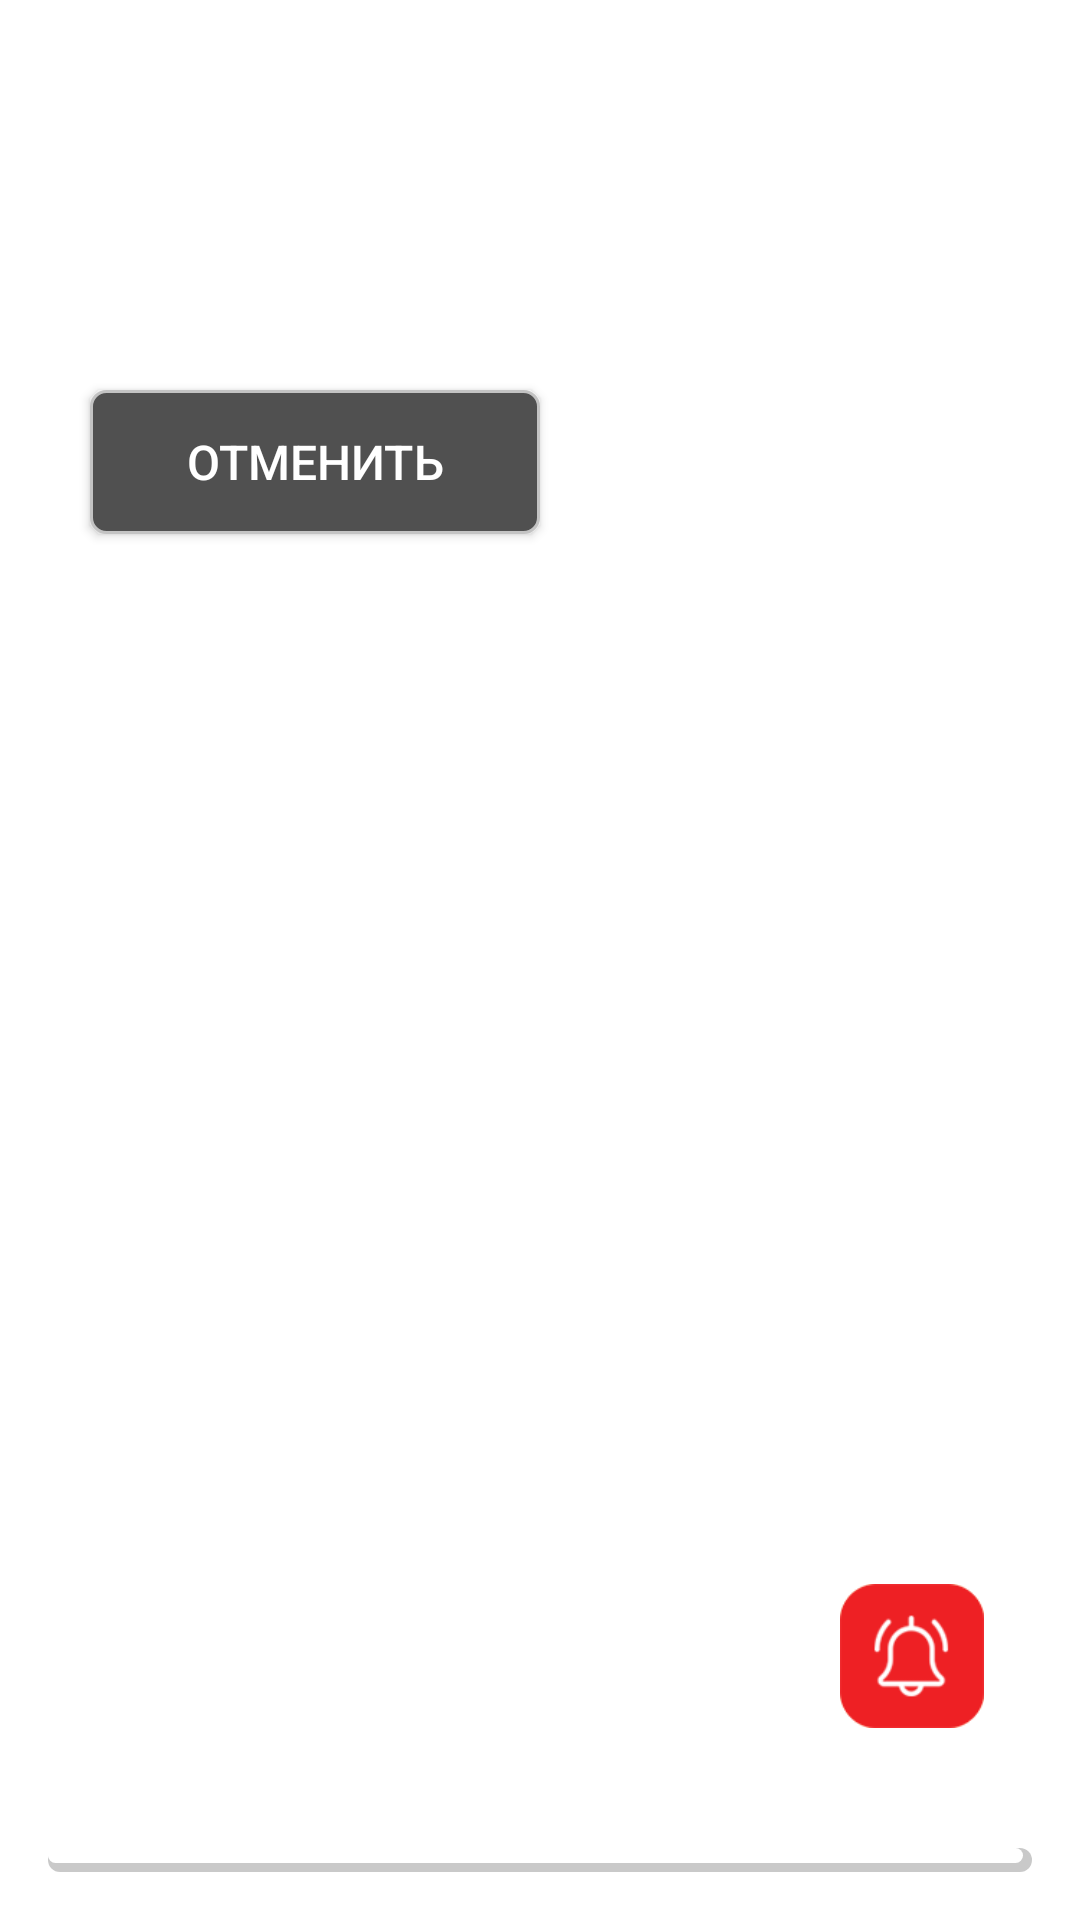

Layout XML and referenced resources for this Android screen:
<!-- AndroidManifest.xml: application theme AppTheme -->
<!-- res/layout/ll_offer_route.xml -->
<?xml version="1.0" encoding="utf-8"?>
<androidx.constraintlayout.widget.ConstraintLayout xmlns:android="http://schemas.android.com/apk/res/android"
    xmlns:app="http://schemas.android.com/apk/res-auto"
    xmlns:tools="http://schemas.android.com/tools"
    android:id="@+id/linearLayout"
    android:layout_width="match_parent"
    android:layout_height="match_parent"
    tools:context=".Fragments.LLOfferRoute">

    <androidx.constraintlayout.widget.ConstraintLayout
        android:id="@+id/btnChat"
        android:layout_width="64dp"
        android:layout_height="64dp"
        android:layout_marginStart="16dp"
        android:layout_marginBottom="32dp"
        android:layout_weight="1"
        android:gravity="center"
        android:orientation="horizontal"
        app:layout_constraintBottom_toTopOf="@+id/constraintLayout3"
        app:layout_constraintStart_toStartOf="parent">

        <ImageView
            android:id="@+id/imageView15"
            android:layout_width="48dp"
            android:layout_height="48dp"
            android:src="@drawable/help"
            app:layout_constraintBottom_toBottomOf="parent"
            app:layout_constraintEnd_toEndOf="parent"
            app:layout_constraintStart_toStartOf="parent"
            app:layout_constraintTop_toTopOf="parent" />

        <TextView
            android:id="@+id/txtMessages"
            android:layout_width="30dp"
            android:layout_height="30dp"
            android:layout_marginEnd="4dp"
            android:background="@drawable/rounded_background"
            android:gravity="center"
            android:padding="4dp"
            android:text="10"
            android:textColor="@color/colorWhite"
            android:textStyle="bold"
            android:visibility="gone"
            app:layout_constraintEnd_toEndOf="parent"
            app:layout_constraintTop_toTopOf="parent" />

        <TextView
            android:id="@+id/txtInfo"
            android:layout_width="30dp"
            android:layout_height="30dp"
            android:layout_marginStart="4dp"
            android:background="@drawable/rounded_bluebutton"
            android:gravity="center"
            android:padding="4dp"
            android:text="10"
            android:textColor="@color/colorWhite"
            android:textStyle="bold"
            android:visibility="gone"
            app:layout_constraintStart_toStartOf="parent"
            app:layout_constraintTop_toTopOf="parent" />

    </androidx.constraintlayout.widget.ConstraintLayout>

    <LinearLayout
        android:id="@+id/btnImLate"
        android:layout_width="64dp"
        android:layout_height="64dp"
        android:layout_marginEnd="24dp"
        android:gravity="center"
        android:orientation="horizontal"
        android:layout_marginBottom="32dp"
        app:layout_constraintBottom_toTopOf="@+id/constraintLayout3"
        app:layout_constraintEnd_toEndOf="parent">

        <ImageView
            android:layout_width="48dp"
            android:layout_height="48dp"
            android:scaleType="fitXY"
            android:src="@drawable/late" />
    </LinearLayout>

    <androidx.constraintlayout.widget.ConstraintLayout
        android:id="@+id/constraintLayout3"
        android:layout_width="match_parent"
        android:layout_height="wrap_content"
        android:layout_marginStart="16dp"
        android:layout_marginEnd="16dp"
        android:layout_marginBottom="16dp"
        android:background="@drawable/order_shadow"
        app:layout_constraintBottom_toBottomOf="parent"
        app:layout_constraintEnd_toEndOf="parent"
        app:layout_constraintStart_toStartOf="parent">

        <androidx.recyclerview.widget.RecyclerView
            android:id="@+id/rvRoutes"
            android:layout_width="0dp"
            android:layout_height="wrap_content"
            android:layout_marginBottom="8dp"
            app:layout_constraintBottom_toTopOf="@id/rvLateOptions"
            app:layout_constraintEnd_toEndOf="parent"
            app:layout_constraintStart_toStartOf="parent">

        </androidx.recyclerview.widget.RecyclerView>

        <androidx.recyclerview.widget.RecyclerView
            android:id="@+id/rvLateOptions"
            android:layout_width="0dp"
            android:layout_height="wrap_content"
            android:layout_marginBottom="1dp"
            android:visibility="gone"
            app:layout_constraintBottom_toBottomOf="parent"
            app:layout_constraintEnd_toEndOf="parent"
            app:layout_constraintStart_toStartOf="@id/rvRoutes">

        </androidx.recyclerview.widget.RecyclerView>

    </androidx.constraintlayout.widget.ConstraintLayout>

    <Button
        android:id="@+id/btnCancelOrder"
        android:layout_width="150dp"
        android:layout_height="48dp"
        android:layout_marginStart="30dp"
        android:layout_marginTop="130dp"
        android:background="@drawable/btn_roundyellow"
        android:paddingLeft="10dp"
        android:paddingRight="10dp"
        android:text="@string/CANCELORDER"
        android:textColor="@color/colorWhite"
        android:textSize="@dimen/smallFont"
        app:layout_constraintStart_toStartOf="parent"
        app:layout_constraintTop_toTopOf="parent" />

</androidx.constraintlayout.widget.ConstraintLayout>
<!-- resources referenced by this layout -->
<resources>
  <color name="colorWhite">#ffffff</color>
  <dimen name="smallFont">16sp</dimen>
  <!-- drawable btn_roundyellow (drawable) -->
  <?xml version="1.0" encoding="utf-8"?>
  <shape android:shape="rectangle" xmlns:android="http://schemas.android.com/apk/res/android">
  
      <solid android:color="@color/colorGray" />
      <stroke
          android:width="1dp"
          android:color="#C3C3C3" />
      <corners
          android:radius="5dp" />
  </shape>
  <!-- drawable late: png bitmap (drawable, 4753 bytes) -->
  <!-- drawable order_shadow (drawable) -->
  <?xml version="1.0" encoding="utf-8"?>
  <layer-list xmlns:android="http://schemas.android.com/apk/res/android">
      <item >
          <shape
              android:shape="rectangle">
          <solid android:color="@color/colorGrayShadow" />
          <corners android:radius="4dp"/>
          </shape>
      </item>
      <item android:right="3dp" android:bottom="3dp">
          <shape
              android:shape="rectangle">
          <solid android:color="@android:color/white"/>
          <corners android:radius="4dp"/>
          </shape>
      </item>
  </layer-list>
  <!-- drawable rounded_bluebutton (drawable) -->
  <?xml version="1.0" encoding="utf-8"?>
  <selector xmlns:android="http://schemas.android.com/apk/res/android">
      <item android:state_pressed="false">
          <shape android:shape="oval">
              <solid android:color="@color/colorFiolet"/>
          </shape>
      </item>
      <item android:state_pressed="true">
          <shape android:shape="oval">
              <solid android:color="#0518C2"/>
          </shape>
      </item>
  </selector>
  <string name="CANCELORDER">ОТМЕНИТЬ</string>
  <style name="AppTheme" parent="Theme.AppCompat.Light.NoActionBar">
          
          <item name="colorPrimary">@color/colorPrimary</item>
          <item name="colorPrimaryDark">@color/colorPrimaryDark</item>
          <item name="colorAccent">@color/colorAccent</item>
          <item name="android:backgroundDimEnabled">false</item>
          <item name="android:windowBackground">@android:color/transparent</item>
          <item name="android:windowIsTranslucent">false</item>
          <item name="android:windowNoTitle">true</item>
          <item name="android:windowActionBar">false</item>
          <item name="android:windowFullscreen">false</item>
          <item name="android:windowContentOverlay">@null</item>
      </style>
  <color name="colorGray">#505050</color>
  <color name="colorGrayShadow">#5B686868</color>
  <color name="colorFiolet">#29008b</color>
  <color name="colorPrimary">#008577</color>
  <color name="colorPrimaryDark">#00574B</color>
  <color name="colorAccent">#D81B60</color>
</resources>
